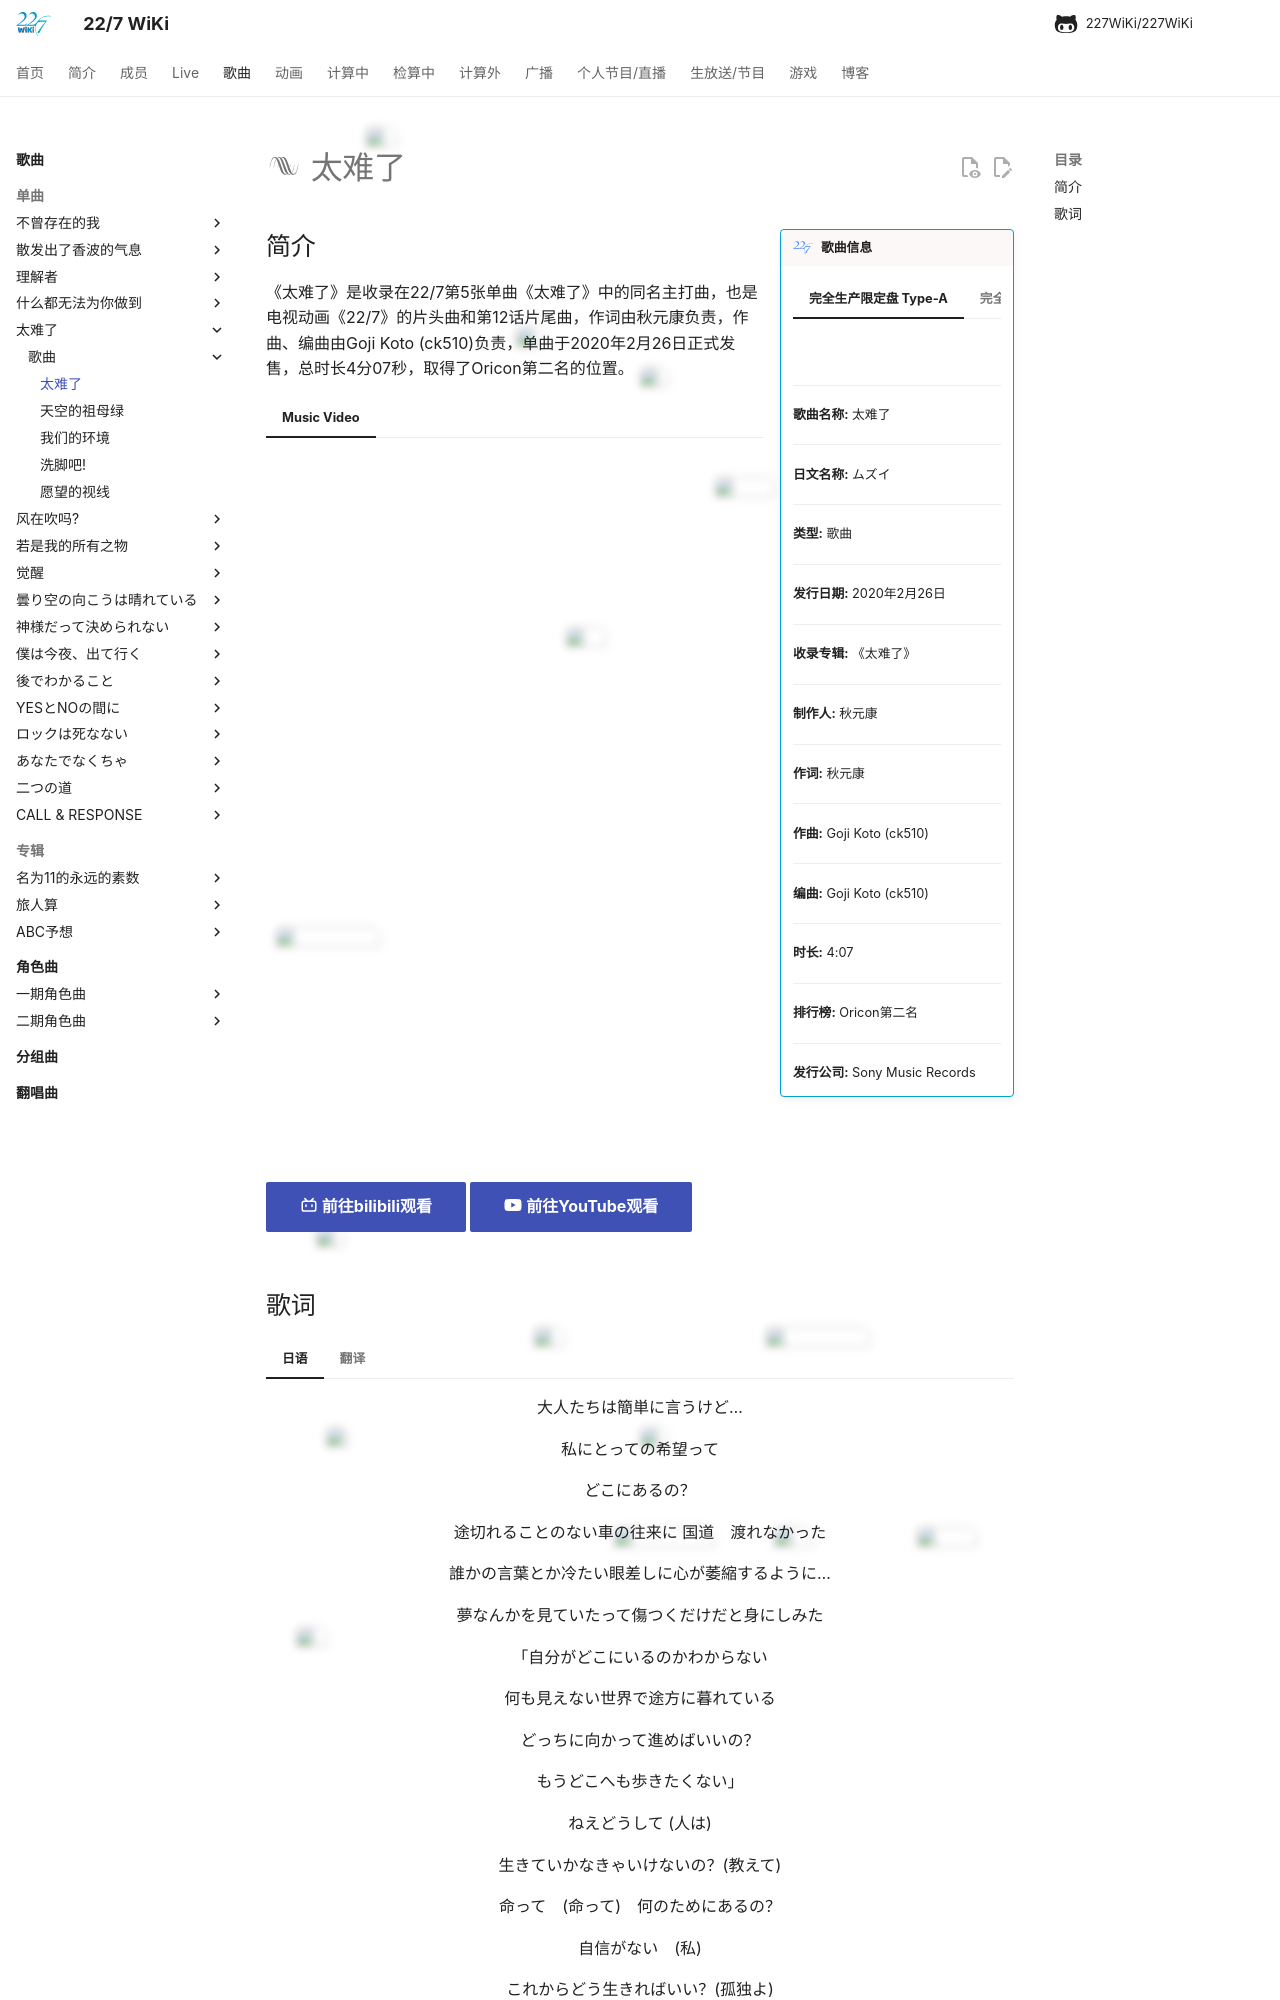

repository: 227WiKi/227WiKi · page: songs/single/5th/song-1/index.html · generator: mkdocs

---
title: 歌曲 -  太难了
template: comment.html
---
# :pack-hires: 太难了

!!! general inline end "歌曲信息"

    === "完全生产限定盘 Type-A"
        ![](https://res.227wiki.eu.org/music/singles/5th-single-cover.jpg)
    === "完全生产限定盘 Type-B"
        ![](https://res.227wiki.eu.org/music/singles/5th-single-type-b-cover.jpg)
    === "通常盘"
        ![](https://res.227wiki.eu.org/music/singles/5th-single-regular-cover.jpg)
    --------
    
    <b>歌曲名称:</b> 太难了

    --------

    <b>日文名称:</b> ムズイ

    ---------
    
    <b>类型:</b> 歌曲

    --------
    
    <b>发行日期:</b> 2020年2月26日

    --------

    <b>收录专辑:</b> 《太难了》

    --------

    <b>制作人:</b> 秋元康

    --------

    <b>作词:</b> 秋元康

    --------

    <b>作曲:</b> Goji Koto (ck510)

    --------

    <b>编曲:</b> Goji Koto (ck510)

    --------

    <b>时长:</b> 4:07
 
    --------

    <b>排行榜:</b> Oricon第二名
    
    --------

    <b>发行公司:</b> Sony Music Records

## 简介

《太难了》是收录在22/7第5张单曲《太难了》中的同名主打曲，也是电视动画《22/7》的片头曲和第12话片尾曲，作词由秋元康负责，作曲、编曲由Goji Koto (ck510)负责，单曲于2020年2月26日正式发售，总时长4分07秒，取得了Oricon第二名的位置。

=== "Music Video"
    <iframe src="https://player.bilibili.com/player.html?aid=1854575035&bvid=BV1Ms421P7L4&cid=1544109149&p=1&autoplay=0" autoplay="0" scrolling="no" border="0" frameborder="no" framespacing="0" allowfullscreen="true" width="100%" height="720"> </iframe>
    [:pack-bili-tv: 前往bilibili观看](https://www.bilibili.com/video/BV1Ms421P7L4){ .md-button .md-button--primary }
    [:fontawesome-brands-youtube: 前往YouTube观看](https://www.youtube.com/watch?v=J9JQrg1ugsk){ .md-button .md-button--primary }
